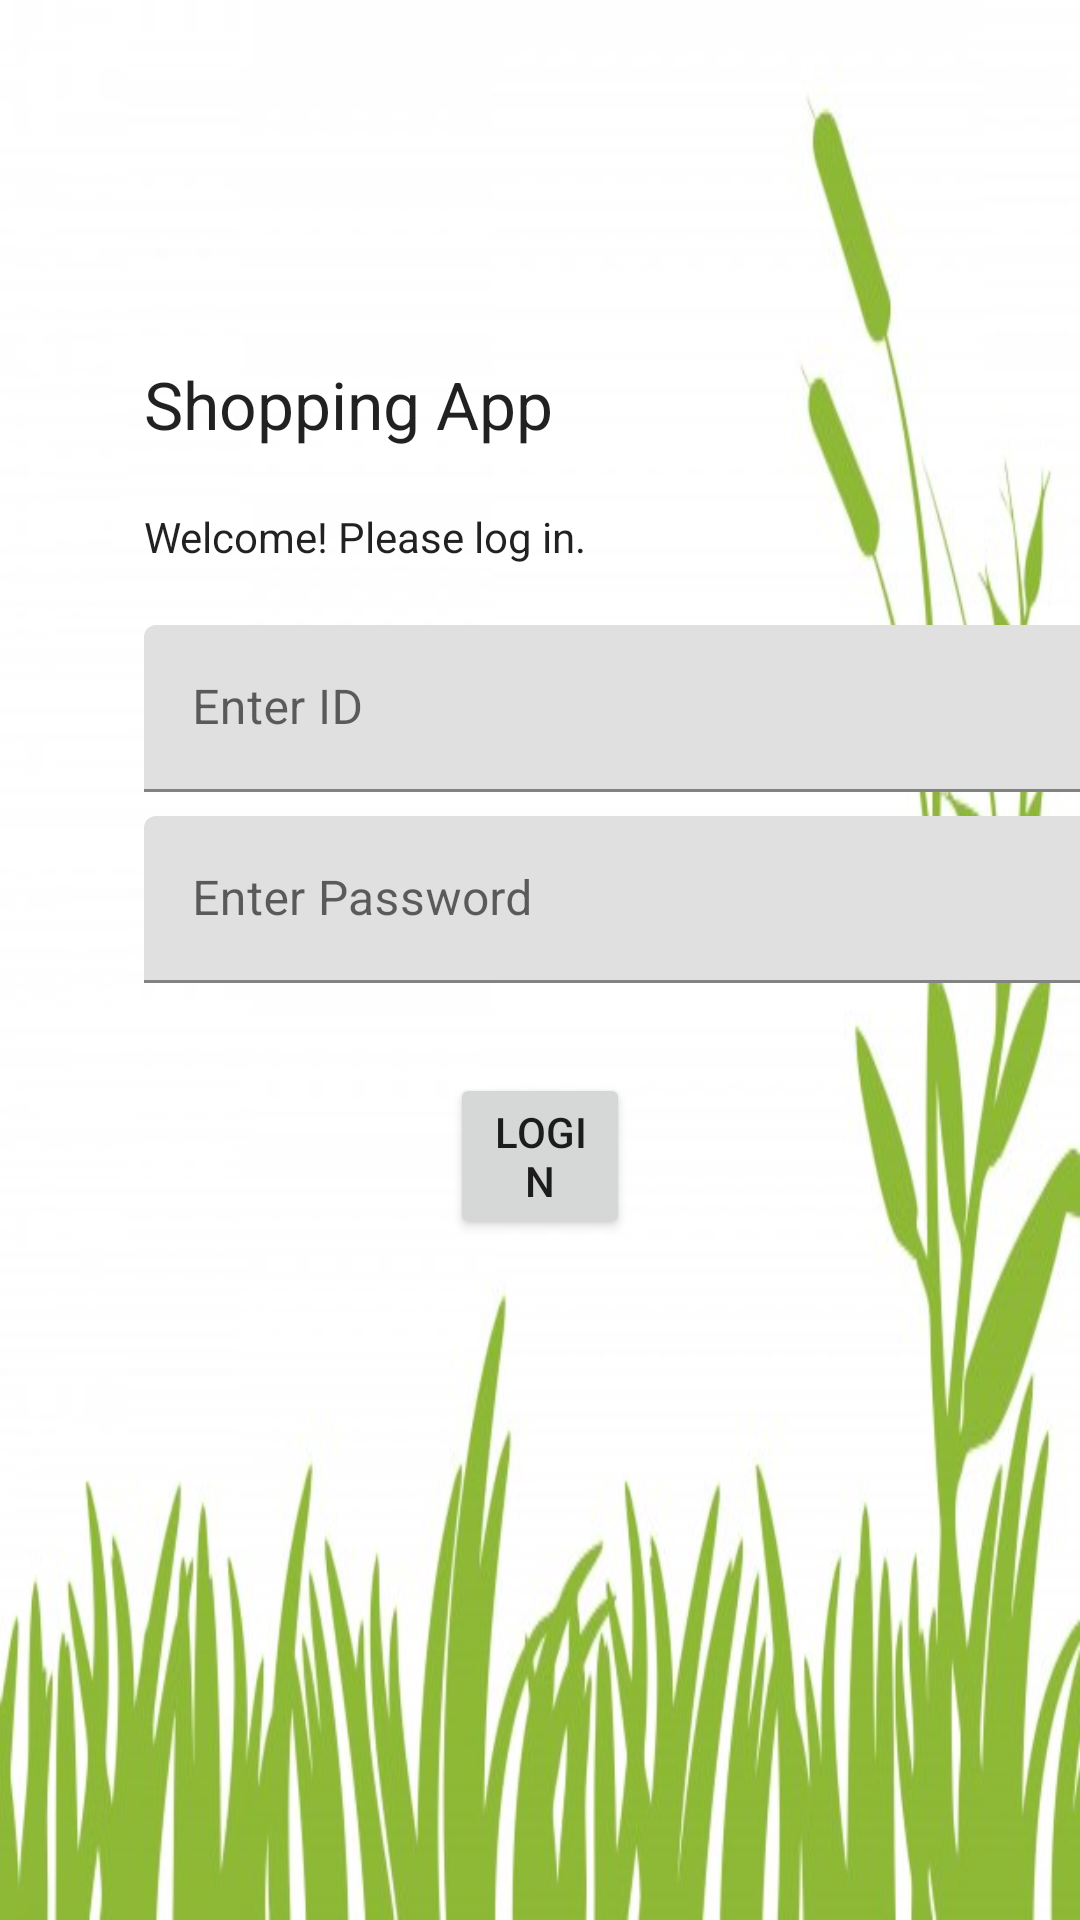

Produce the Android XML layout that renders to this screen, including the resource entries it uses.
<!-- AndroidManifest.xml: application theme AppTheme -->
<!-- res/layout/activity_login_page.xml -->
<?xml version="1.0" encoding="utf-8"?>
<LinearLayout xmlns:android="http://schemas.android.com/apk/res/android"
    xmlns:app="http://schemas.android.com/apk/res-auto"
    xmlns:tools="http://schemas.android.com/tools"
    android:layout_width="match_parent"
    android:layout_height="match_parent"
    android:orientation="vertical"
    tools:context="com.example.pages.MainActivity"
    android:background="@drawable/image">

    <TextView
        android:id="@+id/appName"
        android:layout_width="wrap_content"
        android:layout_height="wrap_content"
        android:layout_marginTop="120dp"
        android:layout_marginBottom="20dp"
        android:layout_marginStart="48dp"
        android:layout_marginEnd="48dp"
        android:text="@string/app_name"
        android:textAlignment="center"
        android:textAppearance="@style/TextAppearance.AppCompat.Large" />

    <TextView
        android:id="@+id/loginTitle"
        android:layout_width="wrap_content"
        android:layout_height="wrap_content"
        android:layout_marginStart="48dp"
        android:layout_marginEnd="48dp"
        android:layout_marginBottom="20dp"
        android:text="@string/login_title"
        android:textAppearance="@style/TextAppearance.AppCompat.Body1" />

    <com.google.android.material.textfield.TextInputLayout
        android:id="@+id/textInputLayout2"
        android:layout_width="315dp"
        android:layout_height="wrap_content"
        android:layout_marginStart="48dp"
        android:layout_marginEnd="48dp"
        android:hint="@string/login_id"
        app:helperTextEnabled="false"
        app:hintEnabled="true">

        <EditText
            android:id="@+id/loginIdInput"
            android:layout_width="match_parent"
            android:layout_height="wrap_content"
            android:layout_weight="1"
            android:ems="10"
            android:importantForAutofill="no"
            android:inputType="numberSigned" />
    </com.google.android.material.textfield.TextInputLayout>

    <com.google.android.material.textfield.TextInputLayout
        android:id="@+id/textInputLayout3"
        android:layout_width="315dp"
        android:layout_height="wrap_content"
        android:layout_marginStart="48dp"
        android:layout_marginTop="8dp"
        android:layout_marginBottom="30dp"
        android:layout_marginEnd="48dp">

        <EditText
            android:id="@+id/loginPassInput"
            android:layout_width="match_parent"
            android:layout_height="wrap_content"
            android:layout_weight="1"
            android:ems="10"
            android:hint="@string/login_password"
            android:importantForAutofill="no"
            android:inputType="textPassword" />
    </com.google.android.material.textfield.TextInputLayout>

    <Button
        android:id="@+id/loginButtton"
        android:layout_width="wrap_content"
        android:layout_height="wrap_content"
        android:layout_marginStart="150dp"
        android:layout_marginEnd="150dp"
        android:layout_marginBottom="10dp"
        android:text="@string/login_login_button" />

</LinearLayout>
<!-- resources referenced by this layout -->
<resources>
  <!-- drawable image: jpg bitmap (drawable, 37537 bytes) -->
  <string name="app_name">Shopping App</string>
  <string name="login_id">Enter ID</string>
  <string name="login_login_button">Login</string>
  <string name="login_password">Enter Password</string>
  <string name="login_title">Welcome! Please log in.</string>
  <style name="AppTheme" parent="Theme.MaterialComponents.DayNight.NoActionBar">
          <item name="textAppearanceHeadline1">@style/TextAppearance.MaterialComponents.Headline1</item>
          <item name="textAppearanceHeadline2">@style/TextAppearance.MaterialComponents.Headline2</item>
          <item name="textAppearanceHeadline3">@style/TextAppearance.MaterialComponents.Headline3</item>
          <item name="textAppearanceHeadline4">@style/TextAppearance.MaterialComponents.Headline4</item>
          <item name="textAppearanceHeadline5">@style/TextAppearance.MaterialComponents.Headline5</item>
          <item name="textAppearanceHeadline6">@style/TextAppearance.MaterialComponents.Headline6</item>
          <item name="textAppearanceSubtitle1">@style/TextAppearance.MaterialComponents.Subtitle1</item>
          <item name="textAppearanceSubtitle2">@style/TextAppearance.MaterialComponents.Subtitle2</item>
          <item name="textAppearanceBody1">@style/TextAppearance.MaterialComponents.Body1</item>
          <item name="textAppearanceBody2">@style/TextAppearance.MaterialComponents.Body2</item>
          <item name="textAppearanceCaption">@style/TextAppearance.MaterialComponents.Caption</item>
          <item name="textAppearanceButton">@style/TextAppearance.MaterialComponents.Button</item>
          <item name="textAppearanceOverline">@style/TextAppearance.MaterialComponents.Overline</item>
      </style>
</resources>
